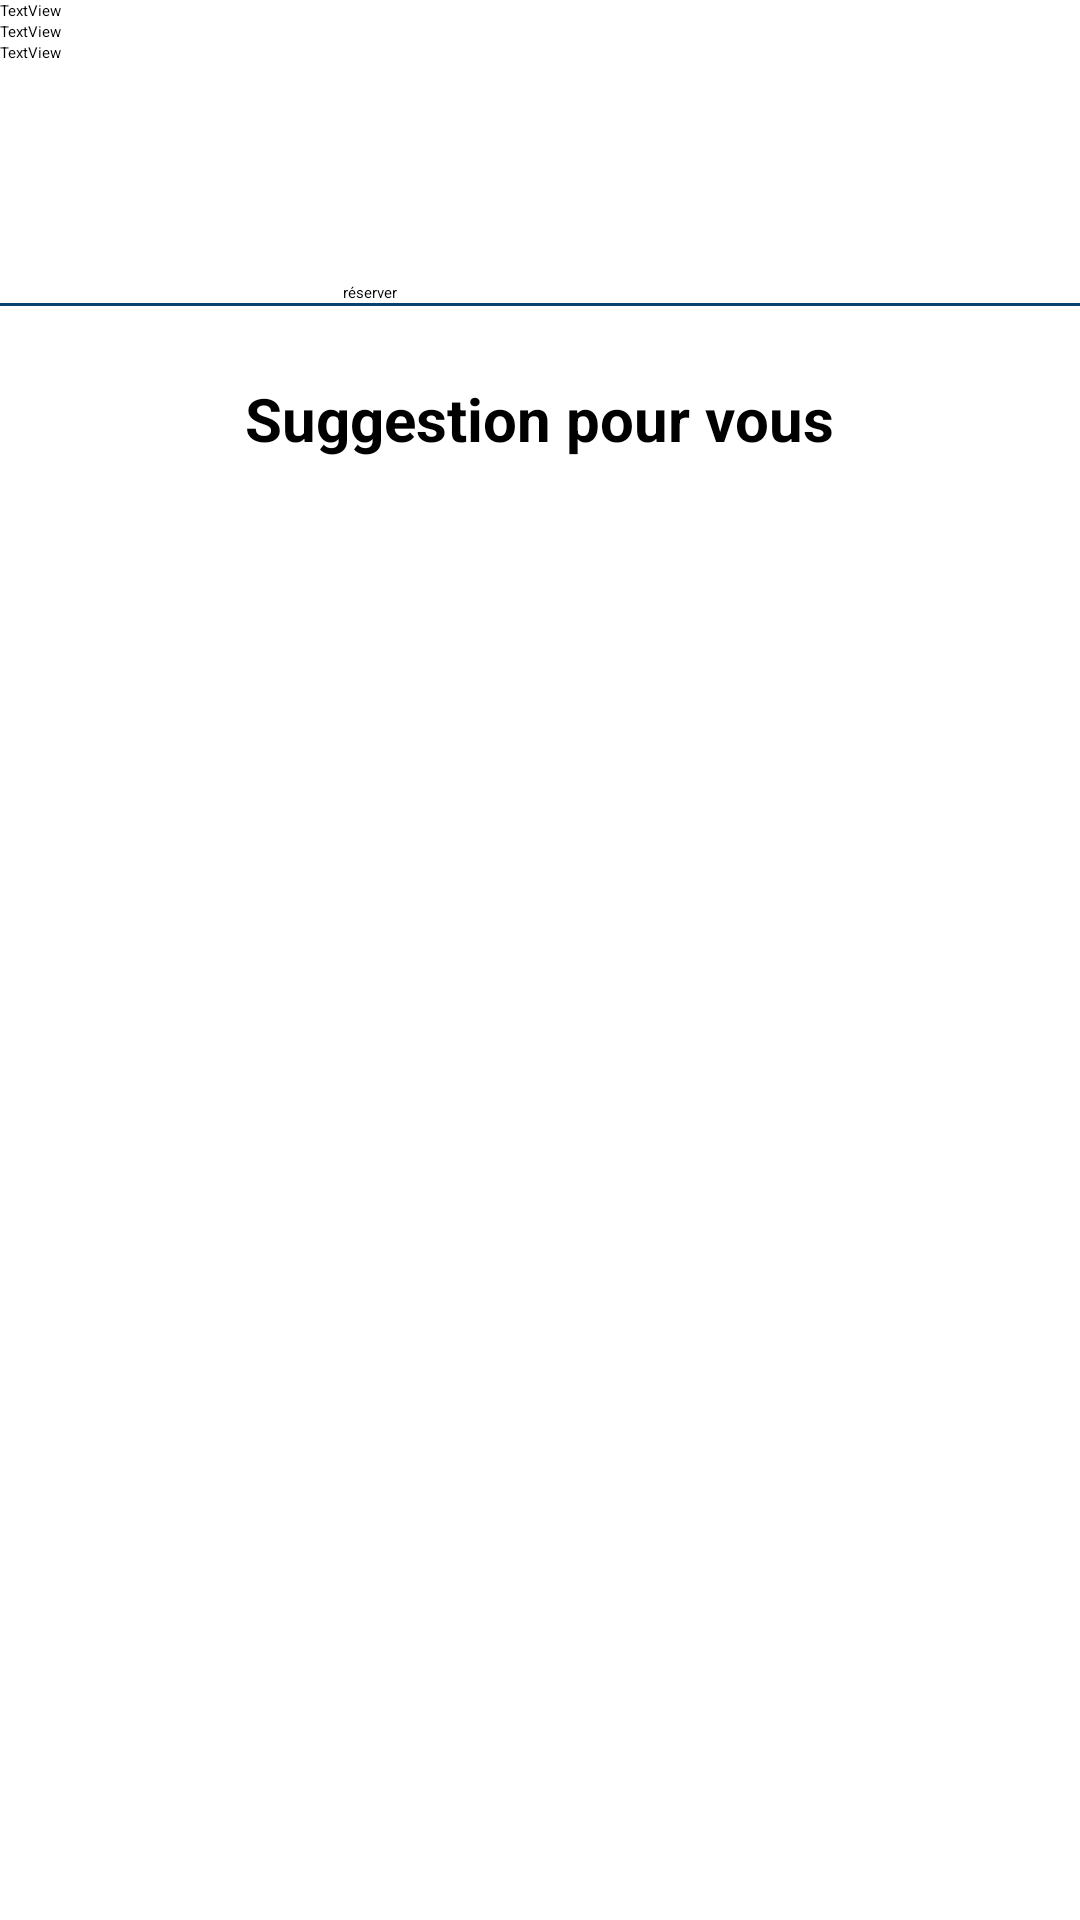

Here is an Android app screen rendered from its layout file. Give the layout XML and the strings, colors and styles it references.
<!-- AndroidManifest.xml: application theme Theme.FirstProject -->
<!-- res/layout/fragment_detail.xml -->
<?xml version="1.0" encoding="utf-8"?>
<FrameLayout xmlns:android="http://schemas.android.com/apk/res/android"
    xmlns:app="http://schemas.android.com/apk/res-auto"
    xmlns:tools="http://schemas.android.com/tools"
    android:layout_width="match_parent"
    android:layout_height="match_parent"
    android:id="@+id/frame_detail"
    tools:context=".DetailFragment">

    

    <ScrollView
        android:layout_width="match_parent"
        android:layout_height="match_parent"
        android:orientation="vertical">

        <LinearLayout
            android:layout_width="match_parent"
            android:layout_height="wrap_content"
            android:orientation="vertical"
            android:gravity="center">

            <ImageView
                android:id="@+id/imageterrain"
                android:layout_width="230dp"
                android:layout_height="wrap_content"
                android:layout_weight="1"
                tools:src="@tools:sample/avatars" />

            <LinearLayout
                android:layout_width="match_parent"
                android:layout_height="match_parent"
                android:layout_weight="1"
                android:orientation="vertical"
                android:gravity="center">

                <TextView
                    android:id="@+id/nom"
                    android:layout_width="match_parent"
                    android:layout_height="wrap_content"
                    android:text="TextView" />

                <TextView
                    android:id="@+id/localisation"
                    android:layout_width="match_parent"
                    android:layout_height="wrap_content"
                    android:text="TextView" />

                <TextView
                    android:id="@+id/description"
                    android:layout_width="match_parent"
                    android:layout_height="80dp"
                    android:text="TextView" />

                <Button
                    android:id="@+id/reserver"
                    android:layout_width="131dp"
                    android:layout_height="wrap_content"
                    android:text="réserver" />

                <View
                    android:layout_width="match_parent"
                    android:layout_height="1dp"
                    android:background="#074271"
                    android:layout_marginBottom="8dp"/>

                <TextView
                    android:layout_width="wrap_content"
                    android:layout_height="wrap_content"
                    android:layout_marginTop="16dp"
                    android:text="Suggestion pour vous"
                    android:textSize="20sp"
                    android:textStyle="bold" />

                <HorizontalScrollView
                    android:layout_width="match_parent"
                    android:layout_height="wrap_content">

                    
                    <LinearLayout
                        android:id="@+id/horizontalLinearLayout"
                        android:layout_width="wrap_content"
                        android:layout_height="wrap_content"
                        android:orientation="horizontal"
                        android:paddingTop="8dp">
                    </LinearLayout>
                </HorizontalScrollView>

            </LinearLayout>
        </LinearLayout>

    </ScrollView>

</FrameLayout>
<!-- resources referenced by this layout -->
<resources>

</resources>
